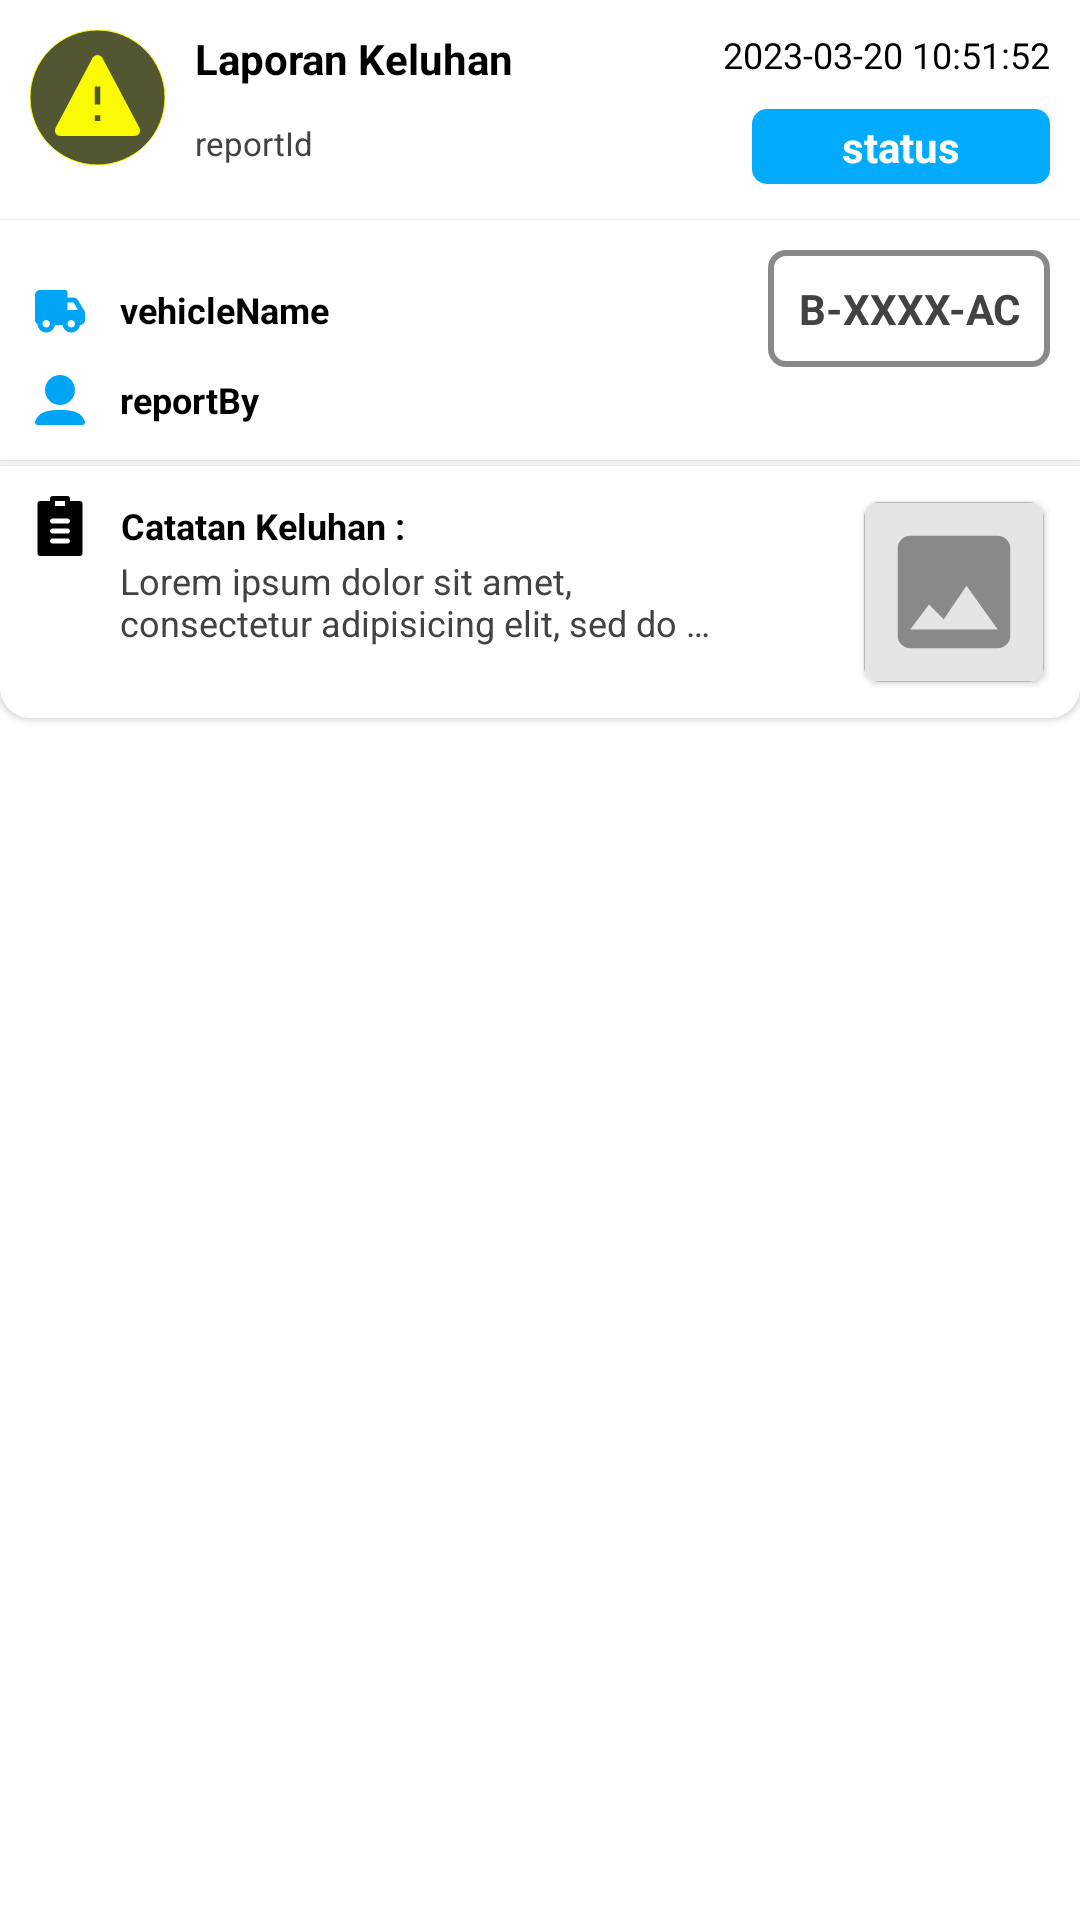

Reconstruct the res/layout file that produces this screen, plus the resources it refers to.
<!-- AndroidManifest.xml: application theme Theme.ReportVehicleComplaints -->
<!-- res/layout/adapter_complaint_report_history.xml -->
<?xml version="1.0" encoding="utf-8"?>
<LinearLayout xmlns:android="http://schemas.android.com/apk/res/android"
    xmlns:tools="http://schemas.android.com/tools"
    android:layout_width="match_parent"
    android:layout_height="wrap_content"
    tools:context=".modul.home.adapter.ComplaintReportHistoryAdapter"
    android:orientation="vertical"
    android:layout_marginHorizontal="15dp"
    android:layout_marginVertical="10dp"
    android:elevation="5dp"
    android:background="@drawable/background_radius_all_10dp">

    <include
        android:id="@+id/includedHeader"
        layout="@layout/include_header_complaint_report_adapter"
        android:layout_width="match_parent"
        android:layout_height="wrap_content"/>

    <include
        android:id="@+id/includedBody"
        layout="@layout/include_body_complaint_report_adapter"
        android:layout_width="match_parent"
        android:layout_height="wrap_content"
        android:layout_marginVertical="2dp"/>

    <include
        android:id="@+id/includedFooter"
        layout="@layout/include_footer_complaint_report_adapter"
        android:layout_width="match_parent"
        android:layout_height="wrap_content"/>

</LinearLayout>
<!-- res/layout/include_header_complaint_report_adapter.xml (included above) -->
<?xml version="1.0" encoding="utf-8"?>
<androidx.constraintlayout.widget.ConstraintLayout xmlns:android="http://schemas.android.com/apk/res/android"
    xmlns:app="http://schemas.android.com/apk/res-auto"
    xmlns:tools="http://schemas.android.com/tools"
    android:background="@drawable/background_radius_top_10dp"
    android:layout_width="match_parent"
    android:layout_height="wrap_content"
    android:padding="10dp"
    android:elevation="1dp">

    <ImageView
        android:id="@+id/imageWarning"
        android:layout_width="wrap_content"
        android:layout_height="wrap_content"
        app:srcCompat="@drawable/ic_error_info"
        tools:ignore="ContentDescription"
        app:layout_constraintTop_toTopOf="parent"
        app:layout_constraintStart_toStartOf="parent"/>

    <TextView
        android:id="@+id/titleTV"
        style="@style/customTextView"
        android:text="@string/complaint_report"
        android:textSize="14sp"
        android:layout_marginStart="10dp"
        android:textStyle="bold"
        app:layout_constraintStart_toEndOf="@+id/imageWarning"
        app:layout_constraintTop_toTopOf="@+id/imageWarning"/>

    <TextView
        android:id="@+id/reportIdTV"
        style="@style/customTextView"
        android:layout_width="0dp"
        android:layout_marginEnd="15dp"
        android:textColor="@color/black_424242"
        android:textSize="11sp"
        app:layout_constraintBottom_toBottomOf="@+id/imageWarning"
        app:layout_constraintEnd_toStartOf="@+id/statusTV"
        app:layout_constraintStart_toStartOf="@+id/titleTV"
        tools:text="reportId" />


    <TextView
        android:id="@+id/dateTV"
        style="@style/customTextView"
        android:layout_marginBottom="10dp"
        tools:text="2023-03-20 10:51:52"
        app:layout_constraintBottom_toTopOf="@+id/statusTV"
        app:layout_constraintEnd_toEndOf="parent"
        app:layout_constraintTop_toTopOf="parent" />

    <TextView
        android:id="@+id/statusTV"
        style="@style/customStatusTextView"
        tools:text="status"
        android:textSize="14sp"
        android:textStyle="bold"
        app:layout_constraintBottom_toBottomOf="parent"
        app:layout_constraintEnd_toEndOf="parent" />

</androidx.constraintlayout.widget.ConstraintLayout>
<!-- res/layout/include_body_complaint_report_adapter.xml (included above) -->
<?xml version="1.0" encoding="utf-8"?>
<androidx.constraintlayout.widget.ConstraintLayout xmlns:android="http://schemas.android.com/apk/res/android"
    android:layout_width="match_parent"
    android:layout_height="wrap_content"
    xmlns:app="http://schemas.android.com/apk/res-auto"
    xmlns:tools="http://schemas.android.com/tools"
    android:background="@color/white"
    android:padding="10dp"
    android:elevation="1dp">

    <TextView
        android:id="@+id/vehicleNameTV"
        style="@style/customTextView"
        tools:text="vehicleName"
        android:textSize="12sp"
        android:textStyle="bold"
        android:layout_marginTop="10dp"
        android:drawablePadding="10dp"
        android:gravity="center"
        app:layout_constraintStart_toStartOf="parent"
        app:layout_constraintTop_toTopOf="parent"
        app:drawableStartCompat="@drawable/ic_truck" />

    <TextView
        android:id="@+id/reportByTV"
        style="@style/customTextView"
        tools:text="reportBy"
        android:textSize="12sp"
        android:textStyle="bold"
        android:layout_marginTop="10dp"
        android:drawablePadding="10dp"
        android:gravity="center"
        app:layout_constraintStart_toStartOf="@+id/vehicleNameTV"
        app:layout_constraintTop_toBottomOf="@+id/vehicleNameTV"
        app:layout_constraintBottom_toBottomOf="parent"
        app:drawableStartCompat="@drawable/ic_user" />

    <TextView
        android:id="@+id/vehicleLicenseNumberTV"
        style="@style/customVehicleLicenseNumberTextView"
        tools:text="B-XXXX-AC"
        android:textSize="14sp"
        android:textStyle="bold"
        app:layout_constraintTop_toTopOf="parent"
        app:layout_constraintEnd_toEndOf="parent" />
</androidx.constraintlayout.widget.ConstraintLayout>
<!-- res/layout/include_footer_complaint_report_adapter.xml (included above) -->
<?xml version="1.0" encoding="utf-8"?>
<androidx.constraintlayout.widget.ConstraintLayout xmlns:android="http://schemas.android.com/apk/res/android"
    android:layout_width="match_parent"
    android:layout_height="wrap_content"
    xmlns:tools="http://schemas.android.com/tools"
    xmlns:app="http://schemas.android.com/apk/res-auto"
    android:background="@drawable/background_radius_bottom_10dp"
    android:padding="10dp"
    android:elevation="1dp">

    <TextView
        android:id="@+id/noteTitleTV"
        style="@style/customTextView"
        android:text="@string/complaint_record"
        android:textSize="12sp"
        android:textStyle="bold"
        android:drawablePadding="10dp"
        android:gravity="center"
        app:layout_constraintStart_toStartOf="parent"
        app:layout_constraintTop_toTopOf="parent"
        app:drawableStartCompat="@drawable/ic_notepad" />

    <TextView
        android:id="@+id/noteValeTV"
        style="@style/customTextView"
        android:layout_width = "0dp"
        android:ellipsize="end"
        android:maxLines="2"
        android:layout_marginStart="30dp"
        android:textColor="@color/black_424242"
        android:layout_marginEnd="50dp"
        android:textSize="12sp"
        app:layout_constraintStart_toStartOf="@+id/noteTitleTV"
        app:layout_constraintTop_toBottomOf="@+id/noteTitleTV"
        tools:text="@string/lorem_ipsum"
        app:layout_constraintEnd_toStartOf="@+id/conditionImageView"/>

    <com.google.android.material.imageview.ShapeableImageView
        android:id="@+id/conditionImageView"
        android:layout_width="60dp"
        android:layout_height="60dp"
        android:elevation="1.5dp"
        android:layout_margin="2dp"
        android:adjustViewBounds="true"
        app:shapeAppearanceOverlay="@style/circleImage"
        app:layout_constraintBottom_toBottomOf="parent"
        app:layout_constraintEnd_toEndOf="parent"
        app:layout_constraintTop_toTopOf="parent"
        app:srcCompat="@drawable/image_none"
        tools:ignore="ContentDescription"/>

</androidx.constraintlayout.widget.ConstraintLayout>
<!-- resources referenced by this layout -->
<resources>
  <color name="black_424242">#424242</color>
  <color name="white">#FFFFFFFF</color>
  <!-- drawable background_radius_bottom_10dp (drawable) -->
  <?xml version="1.0" encoding="utf-8"?>
  <shape xmlns:android="http://schemas.android.com/apk/res/android">
      <corners
          android:bottomRightRadius="10dp"
          android:bottomLeftRadius="10dp" />
      <solid android:color="@color/white" />
  </shape>
  <string name="complaint_record">Catatan Keluhan :</string>
  <string name="complaint_report">Laporan Keluhan</string>
  <string name="lorem_ipsum">Lorem ipsum dolor sit amet, consectetur adipisicing elit, sed do eiusmod tempor incididunt ut labore et dolore magna aliqua.
          Ut enim ad minim veniam, quis nostrud exercitation ullamco laboris nisi ut aliquip ex ea commodo consequat.
          Duis aute irure dolor in reprehenderit in voluptate velit esse cillum dolore eu fugiat nulla pariatur.
          Excepteur sint occaecat cupidatat non proident, sunt in culpa qui officia deserunt mollit anim id est laborum.</string>
  <style name="circleImage" parent="">
          <item name="cornerFamily">rounded</item>
          <item name="cornerSize">5dp</item>
      </style>
  <style name="customTextView">
          <item name="android:layout_width">wrap_content</item>
          <item name="android:layout_height">wrap_content</item>
          <item name="android:textColor">@color/black</item>
          <item name="android:textSize">12sp</item>
      </style>
  <style name="customVehicleLicenseNumberTextView">
          <item name="android:layout_width">wrap_content</item>
          <item name="android:layout_height">wrap_content</item>
          <item name="android:gravity">center</item>
          <item name="android:textColor">@color/black_424242</item>
          <item name="android:textSize">13sp</item>
          <item name="android:padding">10dp</item>
          <item name="android:textStyle">bold</item>
          <item name="android:background">@drawable/background_radius_stroke_5dp</item>
      </style>
  <style name="Theme.ReportVehicleComplaints" parent="Theme.MaterialComponents.DayNight.NoActionBar">
          
          <item name="colorPrimary">@color/purple_500</item>
          <item name="colorPrimaryVariant">@color/yellow_fce700</item>
          <item name="colorOnPrimary">@color/white</item>
          
          <item name="colorSecondary">@color/teal_200</item>
          <item name="colorSecondaryVariant">@color/teal_700</item>
          <item name="colorOnSecondary">@color/black</item>
          
          <item name="android:statusBarColor">?attr/colorPrimaryVariant</item>
          
      </style>
  <!-- drawable background_radius_white_5dp (drawable) -->
  <?xml version="1.0" encoding="utf-8"?>
  <shape xmlns:android="http://schemas.android.com/apk/res/android">
      <corners android:radius="5dp" />
      <solid android:color="@color/blue_03abff"/>
  </shape>
  <color name="black">#FF000000</color>
  <!-- drawable background_radius_stroke_5dp (drawable) -->
  <?xml version="1.0" encoding="utf-8"?>
  <shape xmlns:android="http://schemas.android.com/apk/res/android">
      <corners android:radius="5dp" />
      <stroke
          android:color="@color/gray_898989"
          android:width="2dp"/>
      <solid android:color="@color/white"/>
  </shape>
  <color name="purple_500">#FF6200EE</color>
  <color name="yellow_fce700">#fce700</color>
  <color name="teal_200">#FF03DAC5</color>
  <color name="teal_700">#FF018786</color>
  <color name="blue_03abff">#03abff</color>
  <color name="gray_898989">#898989</color>
</resources>
